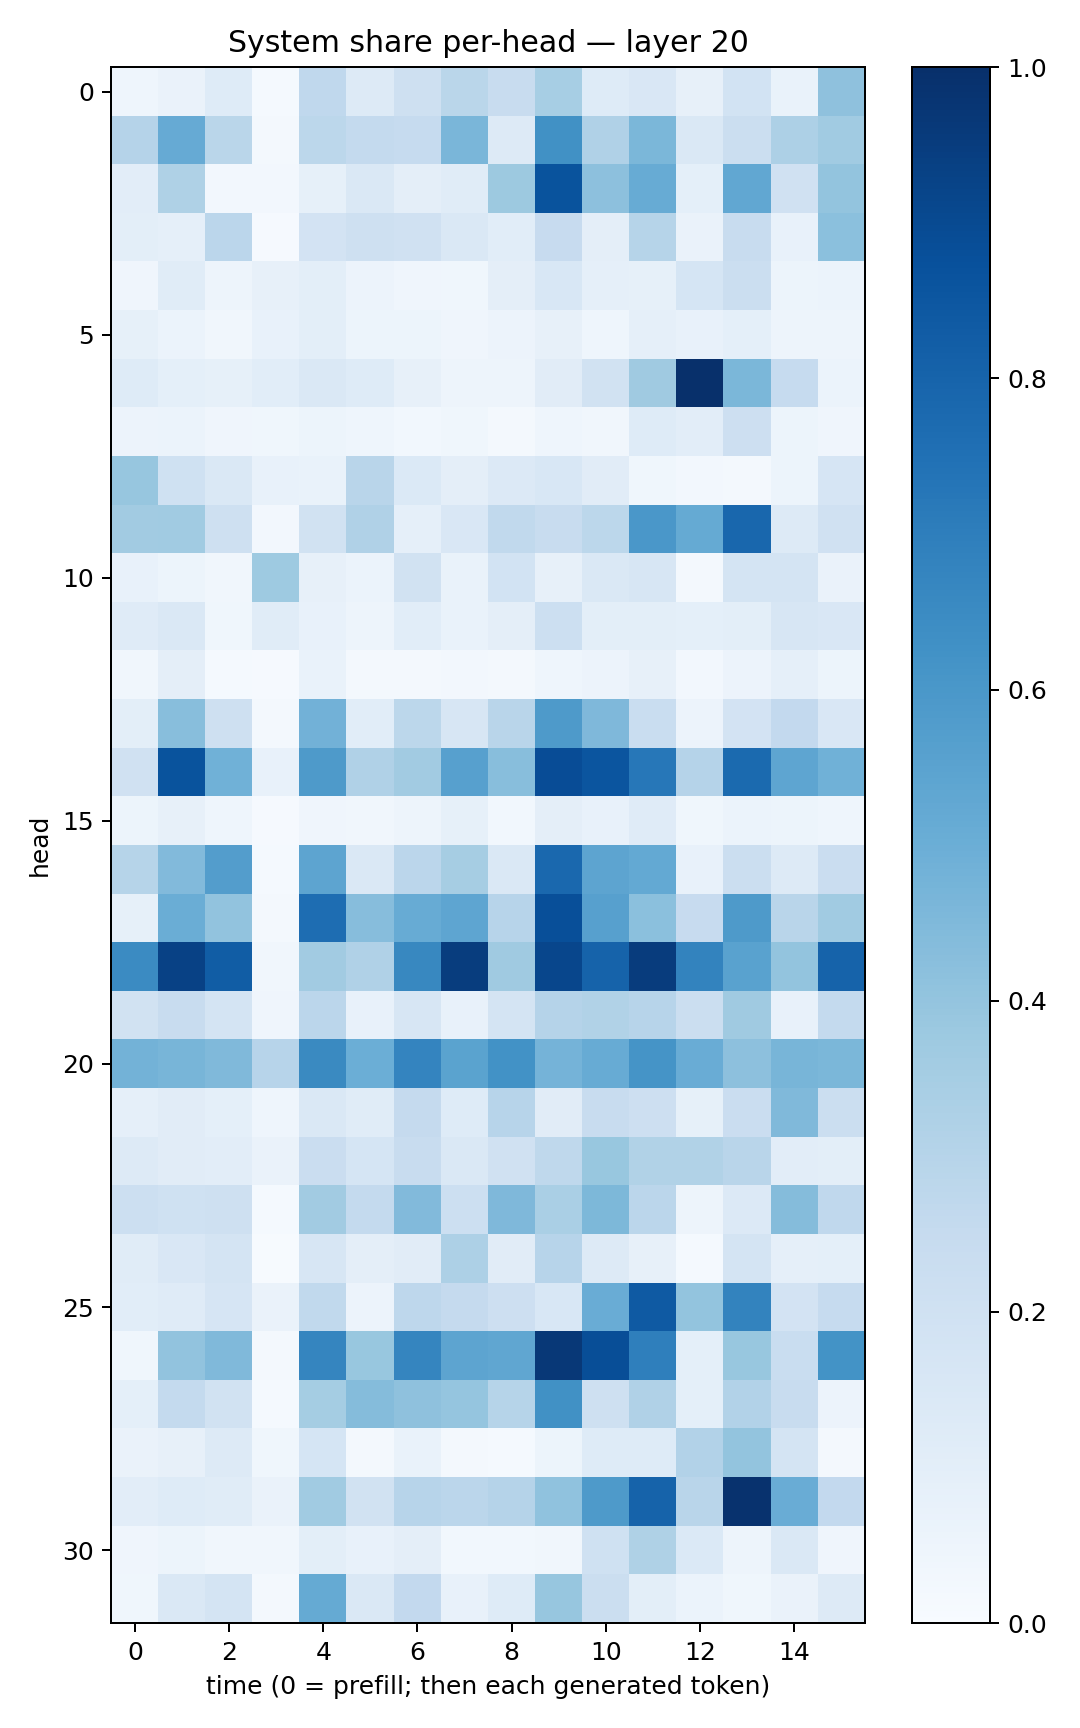

Values plotted in this chart, from the file beside it:
0.04424236, 0.06526363, 0.12339597, 0.011951161, 0.266337, 0.12600443, 0.2107269, 0.28568882, 0.2392768, 0.34641558, 0.12197771, 0.15165485, 0.0799584, 0.1847631, 0.06678569, 0.4114697
0.3037, 0.5126, 0.2889, 0.02164, 0.281, 0.2564, 0.248, 0.4637, 0.1258, 0.6274, 0.3181, 0.4604, 0.1474, 0.2238, 0.3246, 0.3639
0.1054, 0.3236, 0.0238, 0.02422, 0.08289, 0.1473, 0.09647, 0.1166, 0.3788, 0.8648, 0.4149, 0.5108, 0.0931, 0.5309, 0.197, 0.4014
0.09877, 0.08909, 0.2847, 0.01051, 0.1812, 0.2107, 0.1979, 0.1424, 0.1078, 0.244, 0.09416, 0.2997, 0.06363, 0.2363, 0.07154, 0.4189
0.04027, 0.1171, 0.04878, 0.08143, 0.09874, 0.05568, 0.04262, 0.03767, 0.09499, 0.1548, 0.08895, 0.08483, 0.169, 0.2246, 0.05157, 0.06207
0.08423, 0.06245, 0.03467, 0.07763, 0.09894, 0.0531, 0.05421, 0.04083, 0.05768, 0.08083, 0.04529, 0.08943, 0.07077, 0.09353, 0.05074, 0.04856
0.1219, 0.09281, 0.08549, 0.1074, 0.1457, 0.1221, 0.07922, 0.04693, 0.05007, 0.1098, 0.1893, 0.368, 0.998, 0.4597, 0.2466, 0.05995
0.05639, 0.06, 0.04238, 0.03887, 0.05127, 0.0451, 0.0311, 0.03818, 0.02103, 0.04621, 0.03181, 0.1224, 0.1018, 0.2112, 0.05105, 0.04275
0.3926, 0.203, 0.1461, 0.07737, 0.06953, 0.2907, 0.1369, 0.09439, 0.1355, 0.1537, 0.1112, 0.03586, 0.02392, 0.01846, 0.05364, 0.1655
0.3626, 0.3659, 0.2066, 0.0272, 0.1899, 0.3192, 0.08829, 0.1487, 0.2619, 0.2367, 0.2793, 0.5979, 0.5189, 0.7877, 0.1272, 0.1977
0.07741, 0.05139, 0.0323, 0.3712, 0.08121, 0.06004, 0.1893, 0.06754, 0.1852, 0.07835, 0.1422, 0.1587, 0.02164, 0.1794, 0.1784, 0.06379
0.1207, 0.1415, 0.03735, 0.1151, 0.07231, 0.04777, 0.1058, 0.06874, 0.09759, 0.217, 0.09895, 0.1008, 0.09296, 0.09893, 0.1599, 0.1486
0.03179, 0.09465, 0.01543, 0.009669, 0.06719, 0.01616, 0.01987, 0.02395, 0.02057, 0.04661, 0.05824, 0.08177, 0.0256, 0.05569, 0.08916, 0.05227
0.09793, 0.4272, 0.2078, 0.01708, 0.484, 0.1068, 0.2794, 0.164, 0.2919, 0.5892, 0.45, 0.2313, 0.05508, 0.1833, 0.261, 0.1498
0.1987, 0.867, 0.4851, 0.0763, 0.5887, 0.3171, 0.3617, 0.5601, 0.4284, 0.8897, 0.8555, 0.7239, 0.3033, 0.7771, 0.5377, 0.4867
0.05335, 0.07841, 0.04516, 0.009781, 0.04253, 0.03279, 0.04716, 0.08569, 0.02927, 0.09538, 0.07319, 0.1178, 0.0358, 0.06217, 0.05137, 0.04547
0.2991, 0.4421, 0.5716, 0.01333, 0.5396, 0.1444, 0.2817, 0.3477, 0.1463, 0.7823, 0.5406, 0.5225, 0.0728, 0.2211, 0.1253, 0.2281
0.08297, 0.5031, 0.4033, 0.02036, 0.7628, 0.4311, 0.5079, 0.5367, 0.2944, 0.8818, 0.5621, 0.4185, 0.2454, 0.588, 0.2902, 0.3635
0.6487, 0.9309, 0.8243, 0.03367, 0.3623, 0.3202, 0.6632, 0.9489, 0.3702, 0.9118, 0.8021, 0.9504, 0.6777, 0.5508, 0.4013, 0.8016
0.1916, 0.2403, 0.178, 0.04239, 0.2819, 0.07649, 0.1587, 0.07628, 0.1742, 0.3032, 0.315, 0.2964, 0.2261, 0.371, 0.07275, 0.2569
0.4766, 0.4661, 0.449, 0.2959, 0.6553, 0.4986, 0.6724, 0.5485, 0.6245, 0.4747, 0.5088, 0.6141, 0.5041, 0.4149, 0.467, 0.4599
0.08945, 0.1107, 0.092, 0.04374, 0.1472, 0.1154, 0.2507, 0.1237, 0.2953, 0.1106, 0.2358, 0.2117, 0.08427, 0.2268, 0.4457, 0.2262
0.125, 0.112, 0.1034, 0.06408, 0.2277, 0.1715, 0.2369, 0.1445, 0.1953, 0.2721, 0.3892, 0.3161, 0.3164, 0.2897, 0.1033, 0.09779
0.2168, 0.202, 0.206, 0.01376, 0.3629, 0.2575, 0.4437, 0.2162, 0.4523, 0.3376, 0.4555, 0.2823, 0.05024, 0.1336, 0.4371, 0.2665
0.1159, 0.1502, 0.172, 0.005634, 0.162, 0.09405, 0.1111, 0.3254, 0.112, 0.2953, 0.1309, 0.07878, 0.01435, 0.1752, 0.08661, 0.09236
0.107, 0.1206, 0.165, 0.06303, 0.2653, 0.05726, 0.2749, 0.2508, 0.2119, 0.153, 0.5075, 0.8374, 0.4002, 0.6793, 0.1811, 0.2464
0.03678, 0.4046, 0.4457, 0.0195, 0.6681, 0.3898, 0.6686, 0.5406, 0.5335, 0.966, 0.8843, 0.6935, 0.0929, 0.3874, 0.2343, 0.6211
0.09196, 0.254, 0.1904, 0.0118, 0.352, 0.4359, 0.4103, 0.3977, 0.2981, 0.6261, 0.207, 0.3197, 0.0933, 0.3092, 0.2353, 0.05649
0.06303, 0.0792, 0.1306, 0.03562, 0.171, 0.0217, 0.0671, 0.02164, 0.01414, 0.0544, 0.1228, 0.1233, 0.3112, 0.3985, 0.1763, 0.02025
0.1052, 0.1241, 0.1153, 0.06318, 0.367, 0.1887, 0.296, 0.2851, 0.3028, 0.4078, 0.5895, 0.8035, 0.2906, 0.989, 0.5051, 0.261
0.04091, 0.05322, 0.03222, 0.03389, 0.09995, 0.07656, 0.09542, 0.02971, 0.03021, 0.03183, 0.2014, 0.3232, 0.1403, 0.04939, 0.1439, 0.04033
0.03646, 0.1454, 0.1735, 0.01675, 0.5157, 0.1455, 0.2611, 0.07393, 0.1232, 0.3936, 0.2241, 0.09992, 0.06013, 0.03683, 0.06293, 0.1264
